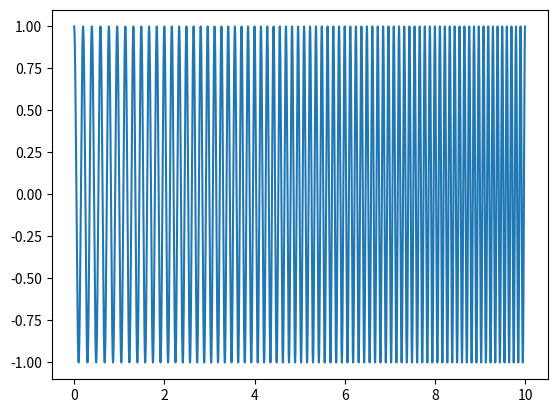

Here is the Python script that generated this plot:
import numpy as np
from scipy.signal import chirp
import matplotlib.pyplot as plt

startTime = 0
endTime = 10
samples = int(40e3)
times = np.linspace(startTime, endTime, samples)
linearChirp = chirp(times, f0=5, f1=10, t1=10, method='linear')
plt.plot(times, linearChirp)
plt.show()
